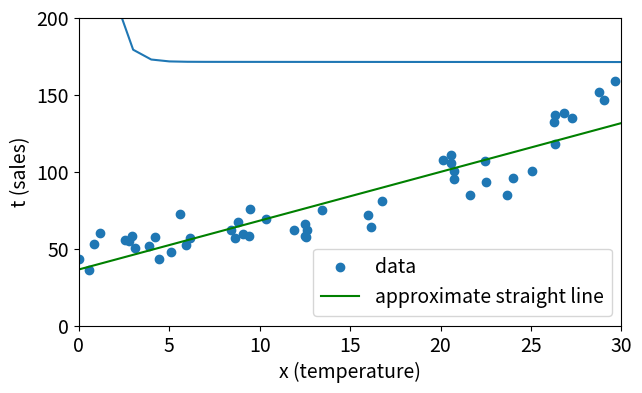

The script that saved this image:
import numpy as np
import matplotlib.pyplot as plt

# 線形回帰モデル
def linear_reg(x, w0, w1):
    y = w0 * x + w1
    
    return y

# 線形回帰モデルの平均二乗誤差(MSE)の計算
def mse_linear_reg(xs, ts, w0, w1):
    ys = linear_reg(xs, w0, w1)
    mse = np.mean((ts - ys) ** 2)
    
    return mse

# dw0, dw1の計算
def dw_linear_reg(xs, ts, w0, w1):
    ys = w0 * xs + w1
    dw0 = -2 * np.mean((ys - ts) * xs)
    dw1 = -2 * np.mean(ys - ts)
    
    return dw0, dw1

# グラフ表示設定
def plt_settings():
    plt.legend()
    plt.xlim(x_range)
    plt.ylim(t_range)
    plt.xlabel('x (temperature)')
    plt.ylabel('t (sales)')
    plt.grid(axis='both')

np.set_printoptions(precision=3, suppress=True)

config = {
    "font.size":14,
    "figure.figsize":(7, 4)
}
plt.rcParams.update(config)


n = 50
noise = 10
np.random.seed(1)

xs = np.random.rand(n) * 30
ts = (xs * 0.1) ** 4 + 1 * xs + 50 + np.random.randn(n) * noise
x_range = (0, 30)
t_range = (0, 200)

print('xs (temperature)', xs)
print('')
print('ts (sales)', ts)
print('')

# 勾配法による線形回帰学習
# 勾配法
alpha = 0.001
init_w0 = 1.0
init_w1 = 40.0
w0s = [init_w0]
w1s = [init_w1]
init_mse = mse_linear_reg(xs, ts, init_w0, init_w1)
mses = [init_mse]

for i in range(10000):
    dw0, dw1 = dw_linear_reg(xs, ts, w0s[-1], w1s[-1])
    next_dw0 = w0s[-1] + alpha * dw0
    next_dw1 = w1s[-1] + alpha * dw1
    w0s.append(next_dw0)
    w1s.append(next_dw1)
    
    next_mse = mse_linear_reg(xs, ts, w0s[-1], w1s[-1])
    mses.append(next_mse)

# 学習曲線表示
print(f'MMSE = {mses[-1]:.2f}')
print('The learning curve was output.\n')
plt.plot(mses)
plt.xlim(-100, 10000)
plt.ylim(150.0, 200.0)
plt.xlabel('steps')
plt.ylabel('MSE')
plt.grid(axis='both')
plt.show()

# グラフ表示
print(f'w0 = {w0s[-1]:.3f}, w1 = {w1s[-1]:.3f}, MMSE = {mses[-1]:.3f}')
print('The data and a linear regression model for it were output.\n')

xs_pred = np.linspace(x_range[0], x_range[1], 50)
ys_pred = linear_reg(xs_pred, w0s[-1], w1s[-1])

plt.scatter(xs, ts, label='data')
plt.plot(xs_pred, ys_pred, 'green', label='approximate straight line')
plt_settings()
plt.show()